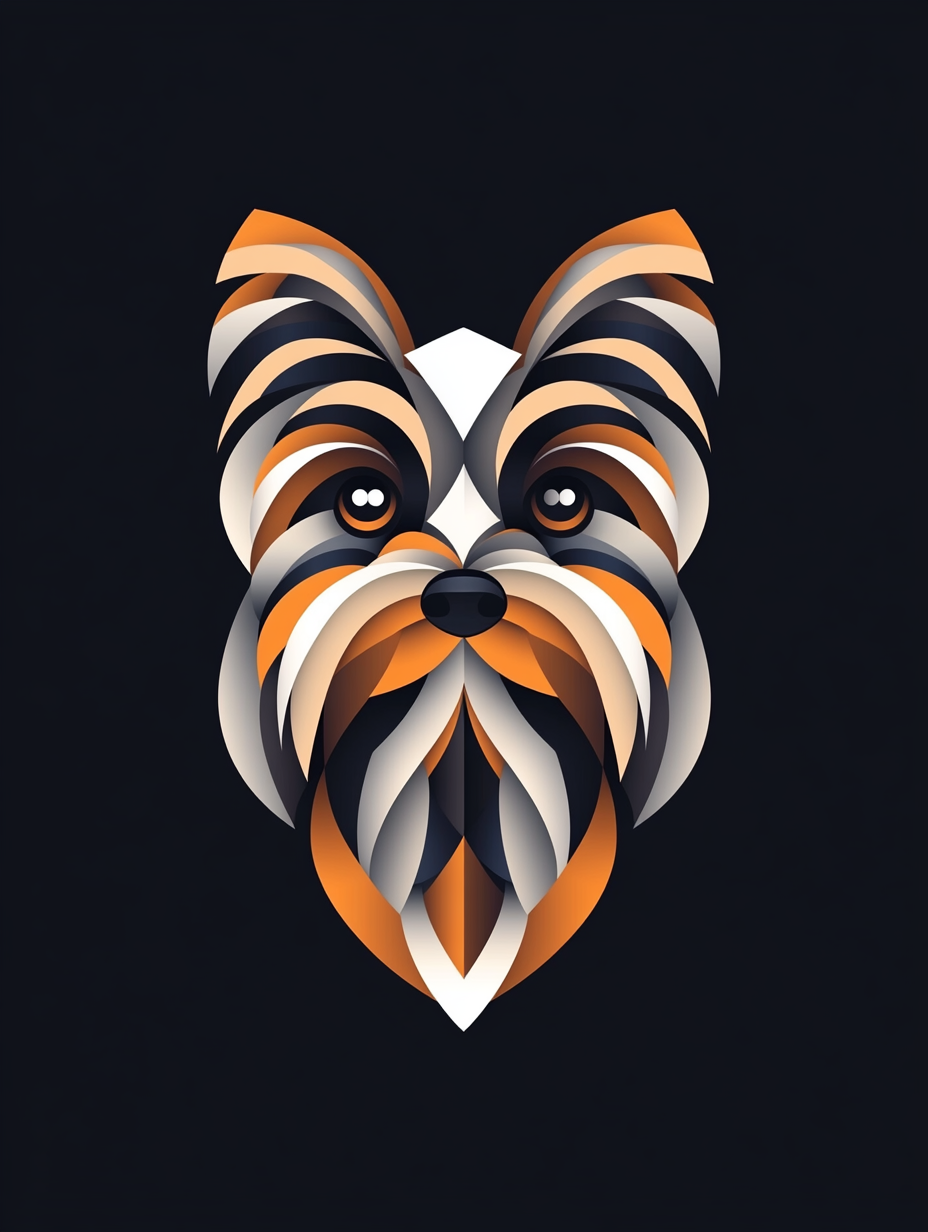
Generation parameters embedded in this image by Midjourney (PNG 'Description' text chunk):
Logo design featuring a Yorkie with amber, silver, and dark pieces in the center of a unique background, in a vector style with simple shapes, flat colors, no shadows, and a symmetrical design. --chaos 1 --ar 3:4 --profile [redacted] --stylize 201 --weird 1 --v 6.1 Job ID: 05829f7e-c658-4ce1-91ad-0c8cb6966510